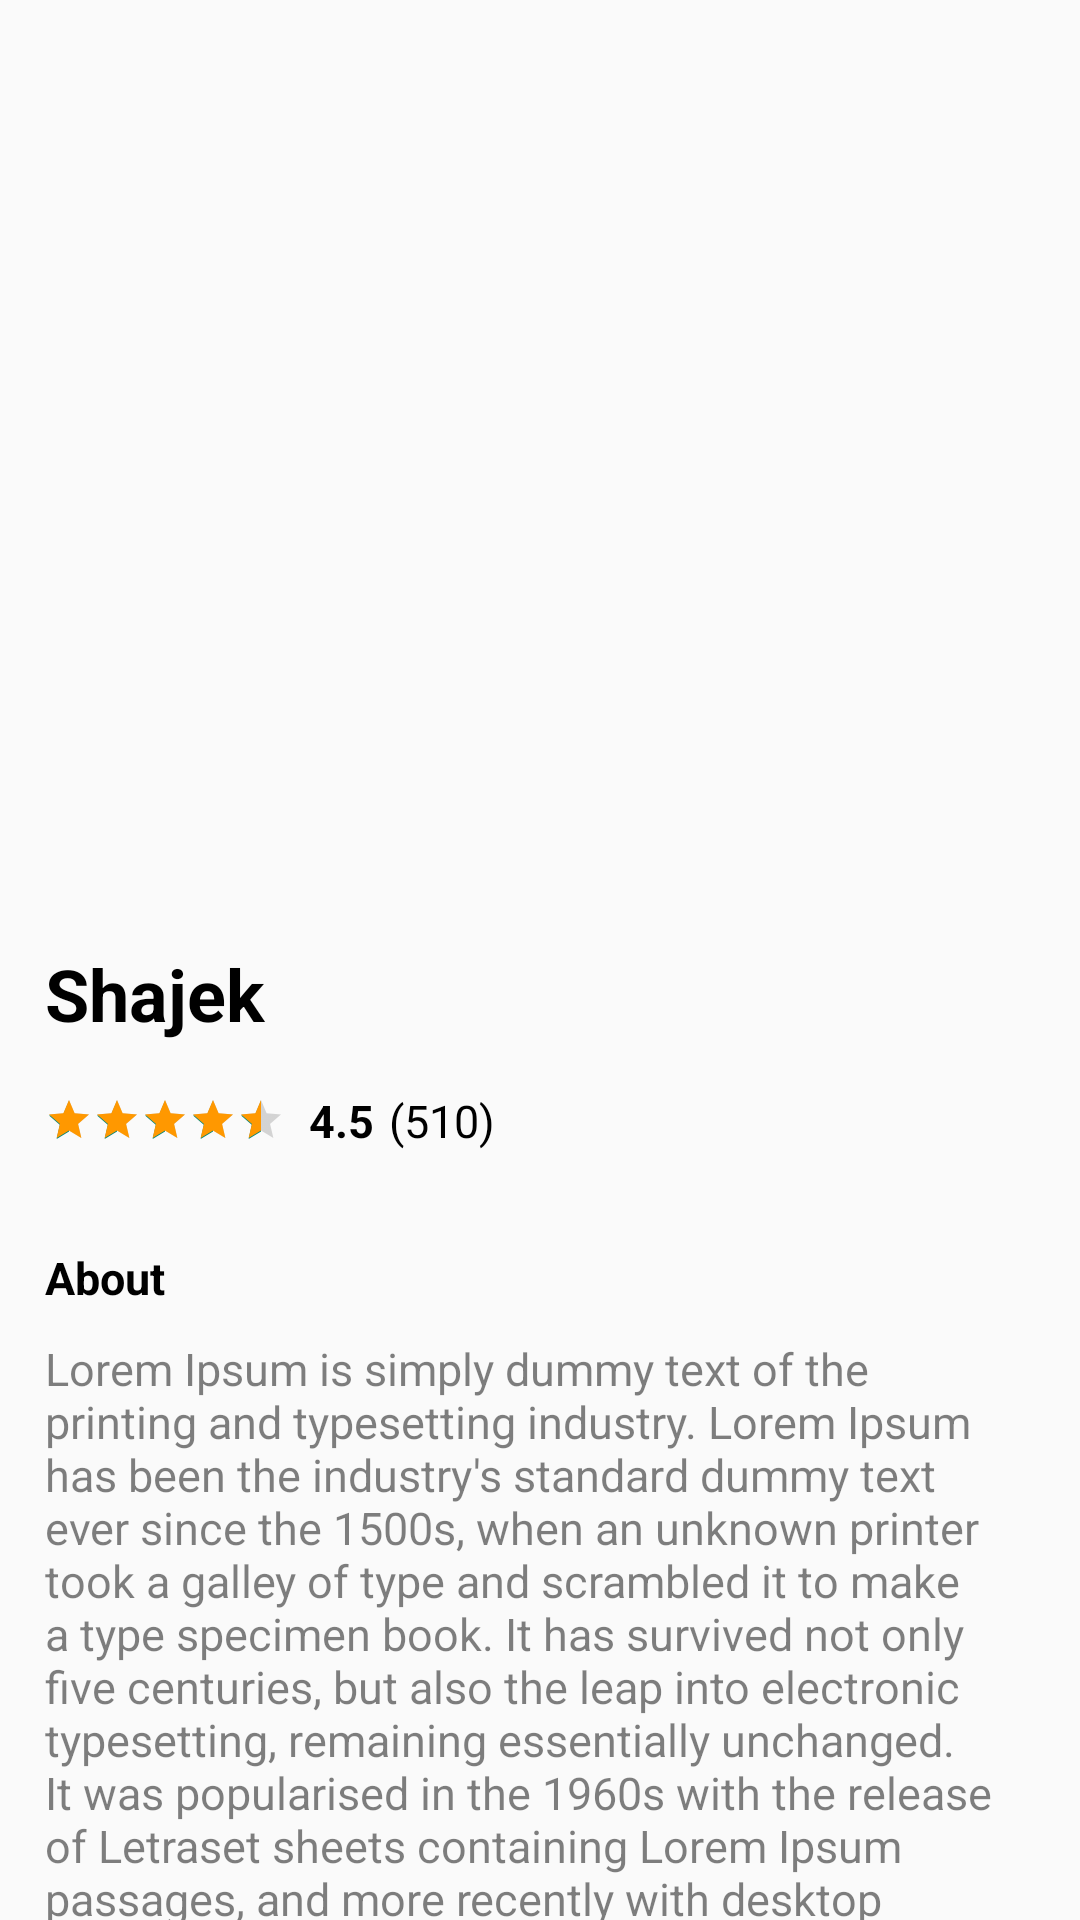

Android layout source for this screen:
<!-- AndroidManifest.xml: application theme Theme.TourGuide -->
<!-- res/layout/activity_pop_up_details.xml -->
<?xml version="1.0" encoding="utf-8"?>
<androidx.constraintlayout.widget.ConstraintLayout xmlns:android="http://schemas.android.com/apk/res/android"
    xmlns:app="http://schemas.android.com/apk/res-auto"
    xmlns:tools="http://schemas.android.com/tools"
    android:layout_width="match_parent"
    android:layout_height="match_parent"
    tools:context=".user.pop_up_details">

    <ImageView
        android:id="@+id/header_background"
        android:layout_width="412dp"
        android:layout_height="291dp"
        android:transitionName="background_image_transition"
        app:layout_constraintEnd_toEndOf="parent"
        app:layout_constraintStart_toStartOf="parent"
        app:layout_constraintTop_toTopOf="parent"
        tools:targetApi="lollipop"/>

    <ScrollView
        android:id="@+id/third_scroll_view"
        android:layout_width="0dp"
        android:layout_height="0dp"
        android:layout_marginStart="15dp"
        android:layout_marginLeft="15dp"
        android:layout_marginTop="24dp"
        android:layout_marginEnd="15dp"
        android:layout_marginRight="15dp"
        android:scrollbars="none"
        app:layout_constraintBottom_toBottomOf="parent"
        app:layout_constraintEnd_toEndOf="parent"
        app:layout_constraintStart_toStartOf="parent"
        app:layout_constraintTop_toBottomOf="@+id/header_background">

        <LinearLayout
            android:layout_width="match_parent"
            android:layout_height="wrap_content"
            android:orientation="vertical">
            <TextView
                android:id="@+id/pop_up_details_title"
                android:layout_width="match_parent"
                android:layout_height="wrap_content"
                android:textStyle="bold"
                android:text="Shajek"
                android:textColor="@color/black"
                android:textSize="24sp"/>
            <LinearLayout
                android:layout_width="match_parent"
                android:layout_height="match_parent"
                android:layout_marginTop="16dp"
                android:orientation="horizontal">

                <RatingBar
                    android:id="@+id/pop_up_details_ratingbar"
                    style="?android:attr/ratingBarStyleSmall"
                    android:layout_width="wrap_content"
                    android:layout_height="wrap_content"
                    android:layout_gravity="center_vertical"
                    android:max="5"
                    android:numStars="5"
                    android:progressTint="#FF9800"
                    android:rating="4.5"
                    android:stepSize="0.5"
                    tools:targetApi="lollipop"/>

                <TextView
                    android:id="@+id/third_rating_number"
                    android:layout_width="wrap_content"
                    android:layout_height="wrap_content"
                    android:layout_marginStart="8dp"
                    android:layout_marginLeft="8dp"
                    android:textStyle="bold"
                    android:text="4.5"
                    android:textColor="@color/black"
                    android:textSize="15sp" />

                <TextView
                    android:id="@+id/third_rated_people"
                    android:layout_width="wrap_content"
                    android:layout_height="wrap_content"
                    android:layout_marginStart="5dp"
                    android:layout_marginLeft="5dp"
                    android:text="(510)"
                    android:textColor="@color/black"
                    android:textSize="15sp" />
            </LinearLayout>

            <TextView
                android:id="@+id/about"
                android:layout_width="match_parent"
                android:layout_height="wrap_content"
                android:layout_marginTop="32dp"
                android:textStyle="bold"
                android:text="About"
                android:textColor="@color/black"
                android:textSize="15sp"/>

            <TextView
                android:id="@+id/about_text"
                android:layout_width="match_parent"
                android:layout_height="wrap_content"
                android:layout_marginTop="10dp"
                android:alpha="0.5"
                android:text="Lorem Ipsum is simply dummy text of the printing and typesetting industry. Lorem Ipsum has been the industry's standard dummy text ever since the 1500s, when an unknown printer took a galley of type and scrambled it to make a type specimen book. It has survived not only five centuries, but also the leap into electronic typesetting, remaining essentially unchanged. It was popularised in the 1960s with the release of Letraset sheets containing Lorem Ipsum passages, and more recently with desktop publishing software like Aldus PageMaker including versions of Lorem Ipsum"
                android:textColor="@color/black"
                android:textSize="15sp" />

            <TextView
                android:id="@+id/venue_type"
                android:layout_width="match_parent"
                android:layout_height="wrap_content"
                android:layout_marginTop="20dp"
                android:textStyle="bold"
                android:text="Venue Type"
                android:textColor="@color/black"
                android:textSize="15sp"/>

            <TextView
                android:id="@+id/venue_type_text"
                android:layout_width="match_parent"
                android:layout_height="wrap_content"
                android:layout_marginTop="10dp"
                android:alpha="0.5"
                android:text="Tourist Spot"
                android:textColor="@color/black"
                android:textSize="15sp"/>

            <TextView
                android:id="@+id/type_of_view_tag"
                android:layout_width="match_parent"
                android:layout_height="wrap_content"
                android:layout_marginTop="10dp"

                android:textColor="@color/black"
                android:text="Root"
                android:textStyle="bold"
                android:textSize="15sp" />


            <TextView
                android:id="@+id/type_of_view_text"
                android:layout_width="match_parent"
                android:layout_height="wrap_content"
                android:layout_marginTop="10dp"
                android:alpha="0.5"
                android:text="Lorem Ipsum is simply dummy text of the printing and typesetting industry. Lorem Ipsum has been the industry's standard dummy text ever since the 1500s, when an unknown printer took a galley of type and scrambled it to make a type specimen book. It has survived not only five centuries, but also the leap into electronic typesetting, remaining essentially unchanged. It was popularised in the 1960s with the release of Letraset sheets containing Lorem Ipsum passages, and more recently with desktop publishing software like Aldus PageMaker including versions of Lorem Ipsum"
                android:textColor="@color/black"
                android:textSize="15sp" />

            <Button
                android:id="@+id/roadmap_button"
                android:layout_width="match_parent"
                android:layout_height="70dp"
                android:layout_marginTop="30dp"
                android:layout_marginBottom="16dp"
                android:background="@drawable/custom_button"
                android:drawableEnd="@drawable/ic_steps"
                android:drawableRight="@drawable/ic_steps"
                android:paddingLeft="50dp"
                android:paddingRight="50dp"
                android:text="CH E C K RO A D M A P"
                android:textColor="@color/white"
                />

        </LinearLayout>
    </ScrollView>


</androidx.constraintlayout.widget.ConstraintLayout>
<!-- resources referenced by this layout -->
<resources>
  <color name="black">#FF000000</color>
  <color name="white">#FFFFFFFF</color>
  <style name="Theme.TourGuide" parent="Theme.AppCompat.Light.NoActionBar">
          
          <item name="colorPrimary">@color/purple_500</item>
          <item name="colorPrimaryVariant">@color/purple_700</item>
          <item name="colorOnPrimary">@color/white</item>
          
          <item name="colorSecondary">@color/teal_200</item>
          <item name="colorSecondaryVariant">@color/teal_700</item>
          <item name="colorOnSecondary">@color/black</item>
          
          <item name="android:statusBarColor" tools:targetApi="l">?attr/colorPrimaryVariant</item>
          
      </style>
  <color name="purple_500">#FF6200EE</color>
  <color name="purple_700">#FF3700B3</color>
  <color name="teal_200">#FF03DAC5</color>
  <color name="teal_700">#FF018786</color>
</resources>
